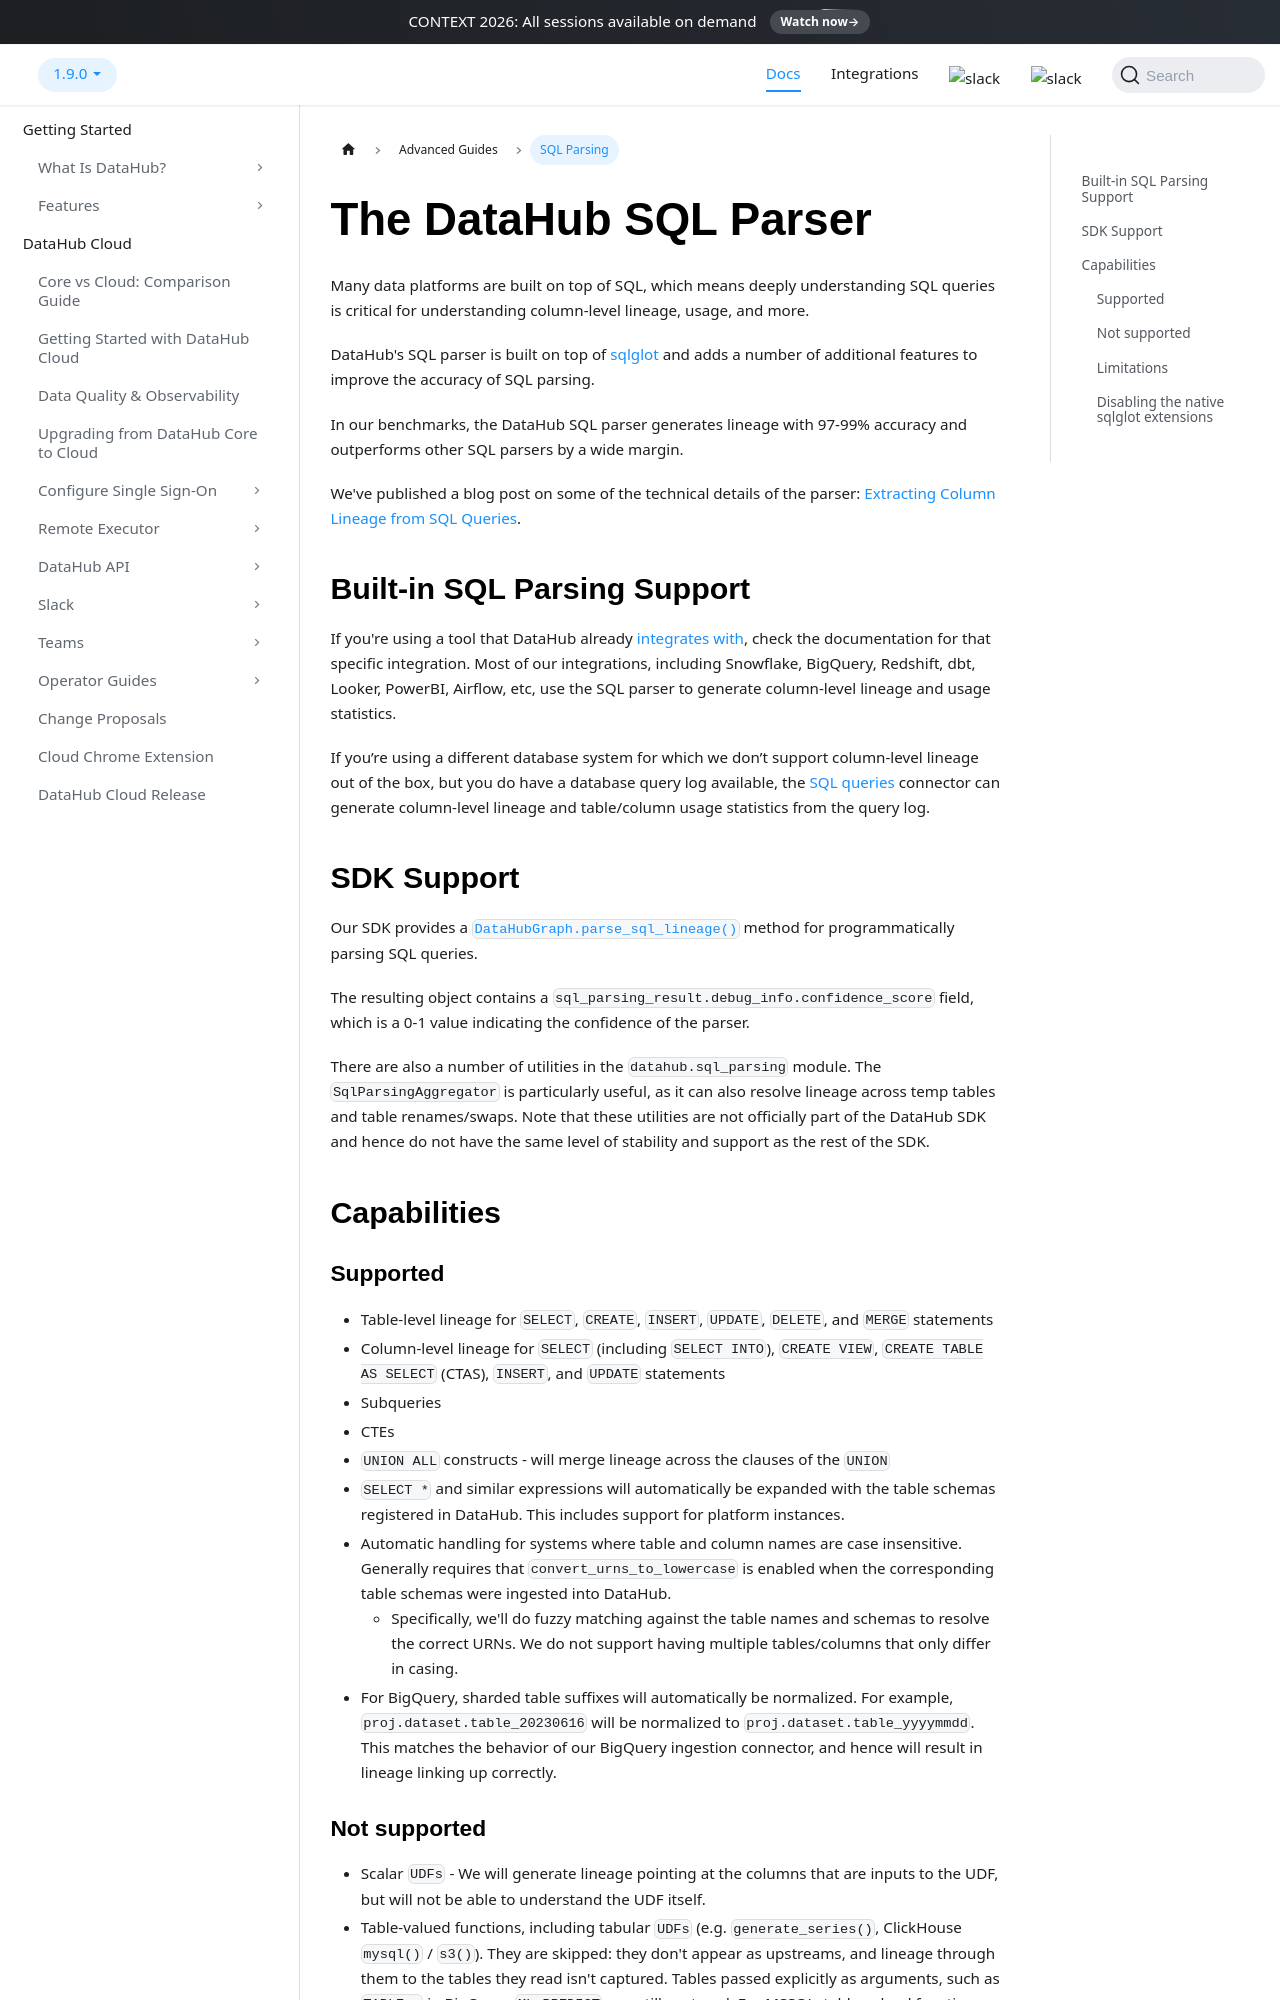

repository: acryldata/datahub · page: docs/lineage/sql_parsing/index.html · generator: docusaurus

---
title: SQL Parsing
---

# The DataHub SQL Parser

Many data platforms are built on top of SQL, which means deeply understanding SQL queries is critical for understanding column-level lineage, usage, and more.

DataHub's SQL parser is built on top of [sqlglot](https://github.com/tobymao/sqlglot) and adds a number of additional features to improve the accuracy of SQL parsing.

In our benchmarks, the DataHub SQL parser generates lineage with 97-99% accuracy and outperforms other SQL parsers by a wide margin.

We've published a blog post on some of the technical details of the parser: [Extracting Column Lineage from SQL Queries](https://medium.com/datahub-project/extracting-column-level-lineage-from-sql-779b8ce17567).

## Built-in SQL Parsing Support

If you're using a tool that DataHub already [integrates with](https://docs.datahub.com/integrations), check the documentation for that specific integration.
Most of our integrations, including Snowflake, BigQuery, Redshift, dbt, Looker, PowerBI, Airflow, etc, use the SQL parser to generate column-level lineage and usage statistics.

If you’re using a different database system for which we don’t support column-level lineage out of the box, but you do have a database query log available, the [SQL queries](../generated/ingestion/sources/sql-queries.md) connector can generate column-level lineage and table/column usage statistics from the query log.

## SDK Support

Our SDK provides a [`DataHubGraph.parse_sql_lineage()`](../../python-sdk/clients/graph-client.mdx#datahub.ingestion.graph.client.DataHubGraph.parse_sql_lineage) method for programmatically parsing SQL queries.

The resulting object contains a `sql_parsing_result.debug_info.confidence_score` field, which is a 0-1 value indicating the confidence of the parser.

There are also a number of utilities in the `datahub.sql_parsing` module. The `SqlParsingAggregator` is particularly useful, as it can also resolve lineage across temp tables and table renames/swaps.
Note that these utilities are not officially part of the DataHub SDK and hence do not have the same level of stability and support as the rest of the SDK.

## Capabilities

### Supported

- Table-level lineage for `SELECT`, `CREATE`, `INSERT`, `UPDATE`, `DELETE`, and `MERGE` statements
- Column-level lineage for `SELECT` (including `SELECT INTO`), `CREATE VIEW`, `CREATE TABLE AS SELECT` (CTAS), `INSERT`, and `UPDATE` statements
- Subqueries
- CTEs
- `UNION ALL` constructs - will merge lineage across the clauses of the `UNION`
- `SELECT *` and similar expressions will automatically be expanded with the table schemas registered in DataHub. This includes support for platform instances.
- Automatic handling for systems where table and column names are case insensitive. Generally requires that `convert_urns_to_lowercase` is enabled when the corresponding table schemas were ingested into DataHub.
  - Specifically, we'll do fuzzy matching against the table names and schemas to resolve the correct URNs. We do not support having multiple tables/columns that only differ in casing.
- For BigQuery, sharded table suffixes will automatically be normalized. For example, `proj.dataset.table_20230616` will be normalized to `proj.dataset.table_yyyymmdd`. This matches the behavior of our BigQuery ingestion connector, and hence will result in lineage linking up correctly.
